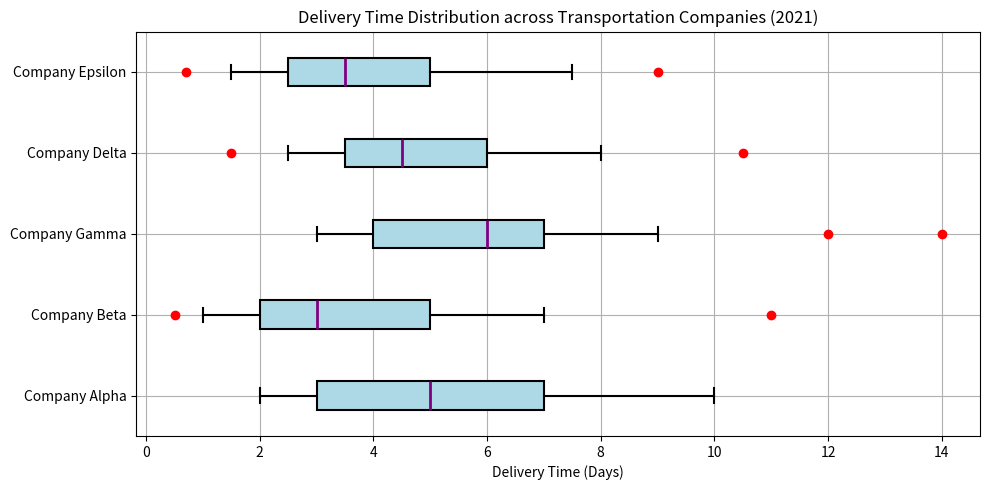

The script that saved this image: (Note: this script raises an exception after producing the figure.)
import numpy as np
import matplotlib.pyplot as plt

# Data
companies = ['Company Alpha', 'Company Beta', 'Company Gamma', 'Company Delta', 'Company Epsilon']
values = [[2, 3, 5, 7, 10], [1, 2, 3, 5, 7], [3, 4, 6, 7, 9], [2.5, 3.5, 4.5, 6, 8], [1.5, 2.5, 3.5, 5, 7.5]]
outliers = [[], [0.5, 11], [12, 14], [1.5, 10.5], [0.7, 9]]

# Create figure and add subplot
fig = plt.figure(figsize=(10,5))
ax = fig.add_subplot(111)

# Create boxplot, adjust parameters and set the whis parameter
bp = ax.boxplot(values, vert=False, widths=0.35, patch_artist=True, medianprops={'linewidth': 2, 'color': 'purple'}, boxprops={'facecolor': 'lightblue', 'edgecolor': 'black', 'linewidth': 1.5}, whiskerprops={'linewidth': 1.5}, capprops={'linewidth': 1.5}, whis=1.5)

# Iterate and plot the outliers for each category
for i, outlier in enumerate(outliers):
    if outlier:
        ax.plot(outlier, [i + 1] * len(outlier), "ro")

# Setting title and labels
plt.title('Delivery Time Distribution across Transportation Companies (2021)')
plt.xlabel('Delivery Time (Days)')
plt.yticks(np.arange(1, len(companies) + 1), companies)

# Enabling grid
ax.grid(True)

# Saving figure
plt.tight_layout()
plt.savefig('/cpfs01/user/yehancheng/workspace/datasets/SimChartV2/demo/box/png/60_202312270030.png')

# Clear figure
plt.clf()
